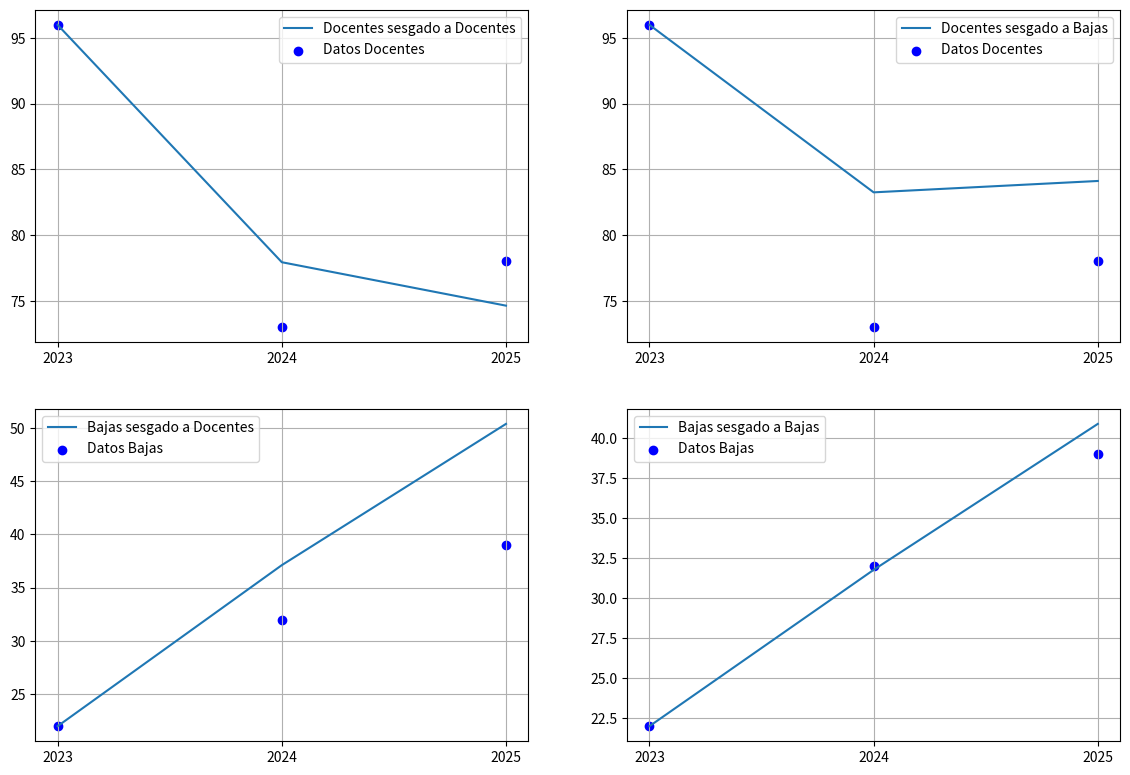

Recreate this plot in Python.
import numpy as np
import matplotlib.pyplot as plt 


D = np.array([96,73,78])
F = np.array([10,7,17])
B = np.array([22,32,39])
B_no_acum = np.array([22,10,7])

n = 3
Sn = 3

def Cuad_array(arr): 
    return (-arr[0] + arr[-1])*(1/2) + sum(arr[:-1]) 

def Beta(i):
    SD = np.array([((D[i]-D[0])/2) + sum(D[:i]) for i in range(Sn)])#[:-1]
    if i == 2:
        RB = B-B[0]
        return (RB.T@SD)/(SD.T@SD)

    elif i == 1:
        R = (F-F[0])-(D-D[0])[:Sn]# = RF - RD
        print("R: ",R)
        return (R.T@SD)/(SD.T@SD)

betaD,betaB = Beta(1),Beta(2)

print("Beta sesgada a docentes: ",betaD,"\t\tBeta sesgada a bajas: ",betaB)

def Fe(t,beta):
    return F[t]*(np.e**(t*(beta)))

def Df(t,beta):
    return F[t] + (np.e**(-t*(beta)))*(D[0]-F[0]-(beta)*Cuad_array(np.array([Fe(ti,beta) for ti in range(t+1)])))

def Bf(t,beta):
    return B[0] + beta*(Cuad_array(np.array([Df(ti,beta) for ti in range(t+1)])))

def graf():
    fig = plt.figure(figsize=(14, 9.5))
    ax1 = fig.add_subplot(221)
    ax2 = fig.add_subplot(222)
    ax3 = fig.add_subplot(223)
    ax4 = fig.add_subplot(224)
    
    D_curva_d = [Df(ti,betaD) for ti in range(Sn)]
    D_curva_b = [Df(ti,betaB) for ti in range(Sn)]
    B_curva_d = [Bf(ti,betaD) for ti in range(Sn)]
    B_curva_b = [Bf(ti,betaB) for ti in range(Sn)]
    
    ax1.plot(D_curva_d,label = "Docentes sesgado a Docentes")
    ax2.plot(D_curva_b,label = "Docentes sesgado a Bajas")
    ax3.plot(B_curva_d,label = "Bajas sesgado a Docentes")
    ax4.plot(B_curva_b,label = "Bajas sesgado a Bajas")
    
    ax1.scatter(range(n),D,label = "Datos Docentes",color = "b")
    ax2.scatter(range(n),D,label = "Datos Docentes",color = "b")
    ax3.scatter(range(Sn),B,label = "Datos Bajas",color = "b")
    ax4.scatter(range(Sn),B,label = "Datos Bajas",color = "b")
    
    
    ax1.legend()
    ax2.legend()
    ax1.set_xticks(range(0,3),labels=range(2023,2026))
    ax2.set_xticks(range(0,3),labels=range(2023,2026))
    
    ax3.legend()
    ax4.legend()
    ax3.set_xticks(range(0,3),labels=range(2023,2026))
    ax4.set_xticks(range(0,3),labels=range(2023,2026))
    ax1.grid()
    ax2.grid()
    ax3.grid()
    ax4.grid()
    
graf()
